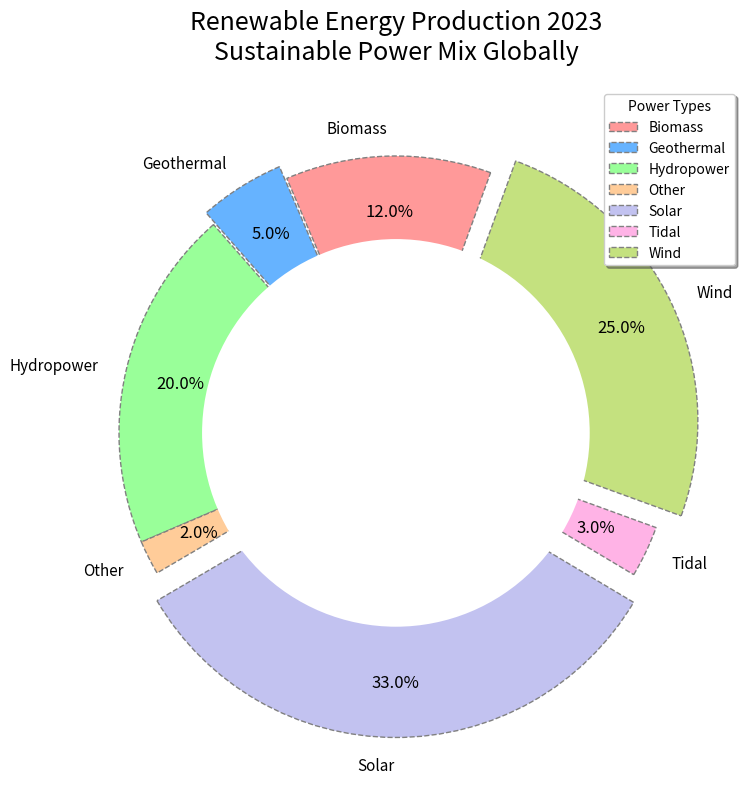

The script that saved this image:
import matplotlib.pyplot as plt

# Data for renewable energy production in 2023
energy_sources = ['Biomass', 'Geothermal', 'Hydropower', 'Other', 'Solar', 'Tidal', 'Wind']
energy_share = [12, 5, 20, 2, 33, 3, 25]

# Updated colors, marker styles, and explosion settings
colors = ['#ff9999', '#66b3ff', '#99ff99', '#ffcc99', '#c2c2f0', '#ffb3e6', '#c4e17f']
explode = (0, 0.05, 0, 0, 0.1, 0, 0.1)

plt.figure(figsize=(10, 8))
wedges, texts, autotexts = plt.pie(
    energy_share, 
    explode=explode, 
    labels=energy_sources, 
    autopct='%1.1f%%', 
    startangle=70, 
    colors=colors, 
    pctdistance=0.8, 
    wedgeprops={'edgecolor': 'gray', 'linestyle': 'dashed'}, 
    shadow=False
)

for text in texts:
    text.set_fontsize(11)
for autotext in autotexts:
    autotext.set_fontsize(12)
    autotext.set_color('black')
    autotext.set_fontweight('regular')

centre_circle = plt.Circle((0, 0), 0.70, fc='white')
fig = plt.gcf()
fig.gca().add_artist(centre_circle)

plt.title('Renewable Energy Production 2023\nSustainable Power Mix Globally', fontsize=18, fontweight='regular', pad=20)

# Adjusted legend positioning and style
plt.legend(wedges, energy_sources, title="Power Types", loc="best", fancybox=True, shadow=True)

plt.tight_layout()
plt.show()
